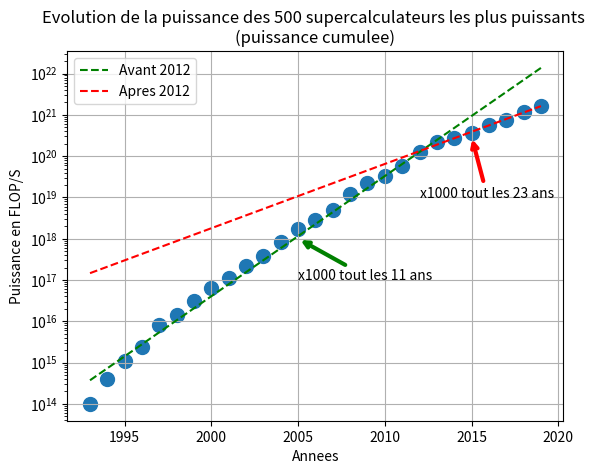

Write Python code to recreate this figure.
import matplotlib.pyplot as plt
import numpy as np
import pylab 
from matplotlib.patches import Ellipse



x = np.array ( [1993, 1994, 1995, 1996, 1997, 1998, 1999, 2000, 2001, 2002, 2003, 2004, 2005, 2006, 2007, 2008, 2009, 2010, 2011, 2012, 2013, 2014, 2015, 2016,2017,2018,2019])

y = np.array (  [0.10000000000000001, 0.40000000000000002, 1.0999999999999999, 2.4000000000000008, 7.9999999999999876, 14.499999999999979, 30.700000000000152, 64.600000000000421, 109.19999999999807, 218.9999999999977, 371.79999999999768, 811.90000000000293, 1695.6000000000022, 2789.7999999999979, 4949.3999999999842, 12152.599999999993, 22639.799999999974, 32434.200000000077, 58928.000000000015, 123415.90000000002, 223653.8000000001, 273763.70000000042, 362651.79999999981, 567354.00000000012,748700, 1200000, 1600000])
y = y * 1E15


y_ln = np.log(y)


n = len(x[:-4])
A = np.array(([[x[j], 1] for j in range(n)]))
B = np.array(y_ln[0:n])
A = np.array(([[x[j], 1] for j in range(n)]))
B = np.array(y_ln[0:n])
X = np.linalg.lstsq(A,B)[0]
a=X[0]; b=X[1]

# print (A)
# print (len(A))
# print (B)
# print (len(B))


n1 = 4
nrange = range (len(x) - 4, len(x))
A1 = np.array(([[x[j], 1] for j in nrange]))
B1 = np.array(y_ln[nrange[0]:nrange[-1]+1])
A1 = np.array(([[x[j], 1] for j in nrange]))
B1 = np.array(y_ln[nrange[0]:nrange[-1]+1])

# print (A1)
# print (len(A1))
# print (B1)
# print (len(A1))

X1 = np.linalg.lstsq(A1,B1)[0]
a1=X1[0]; b1=float(X1[1])

# print (X, X1)
year  = 10
year1 = 23

old_settings = np.seterr(all='ignore')
np.geterr()


print (np.exp(1000+ b), np.exp(b1))
factor  = np.exp(a  * (year )+b + 1000  ) / np.exp(b + 1000 )
factor1 = np.exp(a1 * (year1)+b1 ) / np.exp(b1)


print ("0 - Factor " + str(factor)  + " in " + str(year ))
print ("1 - Factor " + str(factor1) + " in " + str(year1))

nrange2 = range (0, len(x))
x2 = np.array(range (x[0], x[-1] + 5))
print ("x2", x)


# plt.figure()
plt.plot(x2[nrange2], np.exp(a*x2[nrange2]+b),   '--', label='Avant 2012', color = 'green')
plt.plot(x2[nrange2], np.exp(a1*x2[nrange2]+b1), '--', label='Apres 2012', color = 'red')
plt.legend(loc='upper left')


texteX = 2005
texteY = 1E17
flecheX = 2005
flecheY = 1E18


plt.annotate('x1000 tout les 11 ans',
             xy=(flecheX, flecheY), xycoords='data',
             xytext=(texteX, texteY), textcoords='data',
              arrowprops=dict(arrowstyle="->",
                            linewidth = 3.,
                            color = 'green'))

texteX1 = 2012
texteY1 = 1E19
flecheX1 = 2015
flecheY1 = 1E20*3


plt.annotate('x1000 tout les 23 ans',
             xy=(flecheX1, flecheY1), xycoords='data',
             xytext=(texteX1, texteY1), textcoords='data',
             arrowprops=dict(arrowstyle="->",
                            linewidth = 3.,
                            color = 'red'))


plt.scatter(x, y, s=100)
plt.ylabel('Puissance en FLOP/S')
plt.xlabel('Annees')
plt.title('Evolution de la puissance des 500 supercalculateurs les plus puissants \n(puissance cumulee)')
pylab.legend(loc='upper left')
plt.grid(True)


tick_val = [1E12,1E15,1E18, 1E21]
tick_lab = ['GigaFlops','PetaFlops','ExaFlops', 'ZettaFlops']
plt.yticks(tick_val, tick_lab)

plt.yscale('log')
plt.show()















